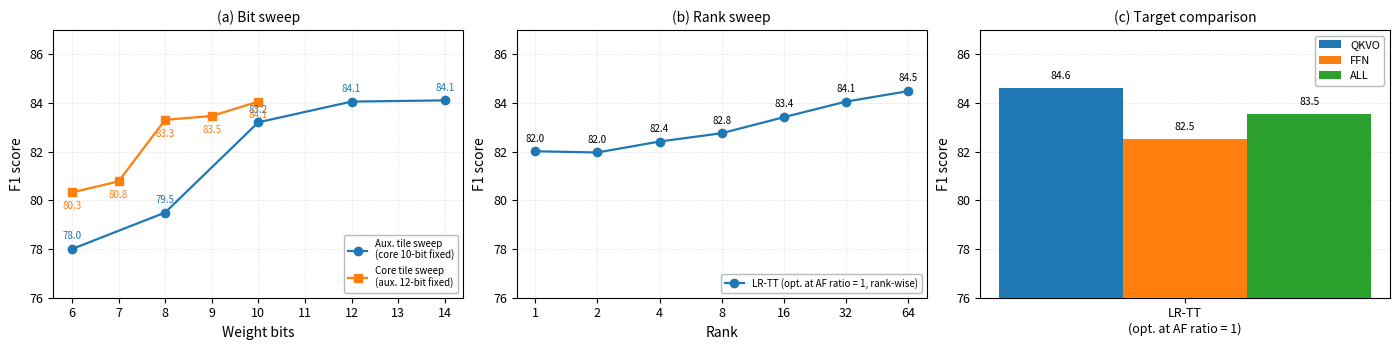

Here is the Python script that generated this plot: (Note: this script raises an exception after producing the figure.)
"""Figure S8: AF ratio = 1 ablations — (a) bit sweeps, (b) rank sweep, (c) target comparison."""
import numpy as np
import matplotlib
matplotlib.use('Agg')
import matplotlib.pyplot as plt

plt.rcParams.update({
    'font.size': 9, 'axes.labelsize': 10,
    'xtick.labelsize': 9, 'ytick.labelsize': 9,
    'axes.linewidth': 0.8,
})

fig, axes = plt.subplots(1, 3, figsize=(14, 3.5))

# --- (a) Bit sweeps: AB and C ---
ax = axes[0]
ab_data = [
    {'bits': 6,  'f1': 78.00, 'trial': 'T588'},
    {'bits': 8,  'f1': 79.50, 'trial': 'T601'},
    {'bits': 10, 'f1': 83.21, 'trial': 'T419'},
    {'bits': 12, 'f1': 84.06, 'trial': 'T249'},
    {'bits': 14, 'f1': 84.11, 'trial': 'T638'},
]
c_data = [
    {'bits': 6,  'f1': 80.33, 'trial': 'T436'},
    {'bits': 7,  'f1': 80.78, 'trial': 'T425'},
    {'bits': 8,  'f1': 83.31, 'trial': 'T426'},
    {'bits': 9,  'f1': 83.47, 'trial': 'T427'},
    {'bits': 10, 'f1': 84.06, 'trial': 'T249'},
]

ab_bits = [d['bits'] for d in ab_data]
ab_f1 = [d['f1'] for d in ab_data]
c_bits = [d['bits'] for d in c_data]
c_f1 = [d['f1'] for d in c_data]

ax.plot(ab_bits, ab_f1, 'o-', color='#1f77b4', linewidth=1.6, markersize=6, zorder=3,
        label='Aux. tile sweep\n(core 10-bit fixed)')
ax.plot(c_bits, c_f1, 's-', color='#ff7f0e', linewidth=1.6, markersize=6, zorder=3,
        label='Core tile sweep\n(aux. 12-bit fixed)')

for b, f in zip(ab_bits, ab_f1):
    ax.annotate(f'{f:.1f}', (b, f), textcoords='offset points', xytext=(0, 7),
                fontsize=7, ha='center', color='#1f77b4')
for b, f in zip(c_bits, c_f1):
    ax.annotate(f'{f:.1f}', (b, f), textcoords='offset points', xytext=(0, -12),
                fontsize=7, ha='center', color='#ff7f0e')

ax.set_xlabel('Weight bits')
ax.set_ylabel('F1 score')
ax.set_ylim(76, 87)
ax.legend(fontsize=7, loc='lower right', framealpha=0.9, edgecolor='0.7')
ax.grid(True, linestyle=':', linewidth=0.5, alpha=0.6)
ax.set_title('(a) Bit sweep', fontsize=10)

# --- (b) Rank sweep ---
ax = axes[1]
rank_data = [
    {'rank': 1,  'f1': 82.02, 'trial': 'T256'},
    {'rank': 2,  'f1': 81.97, 'trial': 'T229'},
    {'rank': 4,  'f1': 82.42, 'trial': 'T284'},
    {'rank': 8,  'f1': 82.76, 'trial': 'T316'},
    {'rank': 16, 'f1': 83.42, 'trial': 'T289'},
    {'rank': 32, 'f1': 84.06, 'trial': 'T249'},
    {'rank': 64, 'f1': 84.49, 'trial': 'T292'},
]
ranks = [d['rank'] for d in rank_data]
rank_f1 = [d['f1'] for d in rank_data]

ax.plot(ranks, rank_f1, 'o-', color='#1f77b4', linewidth=1.6, markersize=6, zorder=3,
        label='LR-TT (opt. at AF ratio = 1, rank-wise)')
for r, f in zip(ranks, rank_f1):
    ax.annotate(f'{f:.1f}', (r, f), textcoords='offset points', xytext=(0, 7),
                fontsize=7, ha='center')

ax.set_xscale('log', base=2)
ax.set_xticks(ranks)
ax.set_xticklabels([str(r) for r in ranks])
ax.minorticks_off()
ax.set_xlabel('Rank')
ax.set_ylabel('F1 score')
ax.set_ylim(76, 87)
ax.legend(fontsize=7, loc='lower right', framealpha=0.9, edgecolor='0.7')
ax.grid(True, linestyle=':', linewidth=0.5, alpha=0.6)
ax.set_title('(b) Rank sweep', fontsize=10)

# --- (c) Target comparison ---
ax = axes[2]
targets = ['QKVO', 'FFN', 'ALL']
f1_values = [84.61, 82.51, 83.55]
colors_bar = ['#1f77b4', '#ff7f0e', '#2ca02c']
bar_width = 0.22
x = np.arange(1)

for j, (target, color, f1) in enumerate(zip(targets, colors_bar, f1_values)):
    offset = (j - 1) * bar_width
    bars = ax.bar(x + offset, [f1], bar_width, label=target, color=color, zorder=3)
    ax.text(bars[0].get_x() + bars[0].get_width() / 2, bars[0].get_height() + 0.3,
            f'{f1:.1f}', ha='center', va='bottom', fontsize=7.5)

ax.set_ylabel('F1 score')
ax.set_xticks(x)
ax.set_xticklabels(['LR-TT\n(opt. at AF ratio = 1)'])
ax.set_ylim(76, 87)
ax.legend(fontsize=8, framealpha=0.9, edgecolor='0.7')
ax.grid(True, axis='y', linestyle=':', linewidth=0.5, alpha=0.6)
ax.set_title('(c) Target comparison', fontsize=10)

fig.tight_layout(pad=0.8)

OUT = '/root/LRTT/examples/bert/results/plots/figS8_af1_ablations.png'
fig.savefig(OUT, dpi=300, bbox_inches='tight')
fig.savefig(OUT.replace('.png', '.svg'), bbox_inches='tight')
print(f'Saved: {OUT}')
